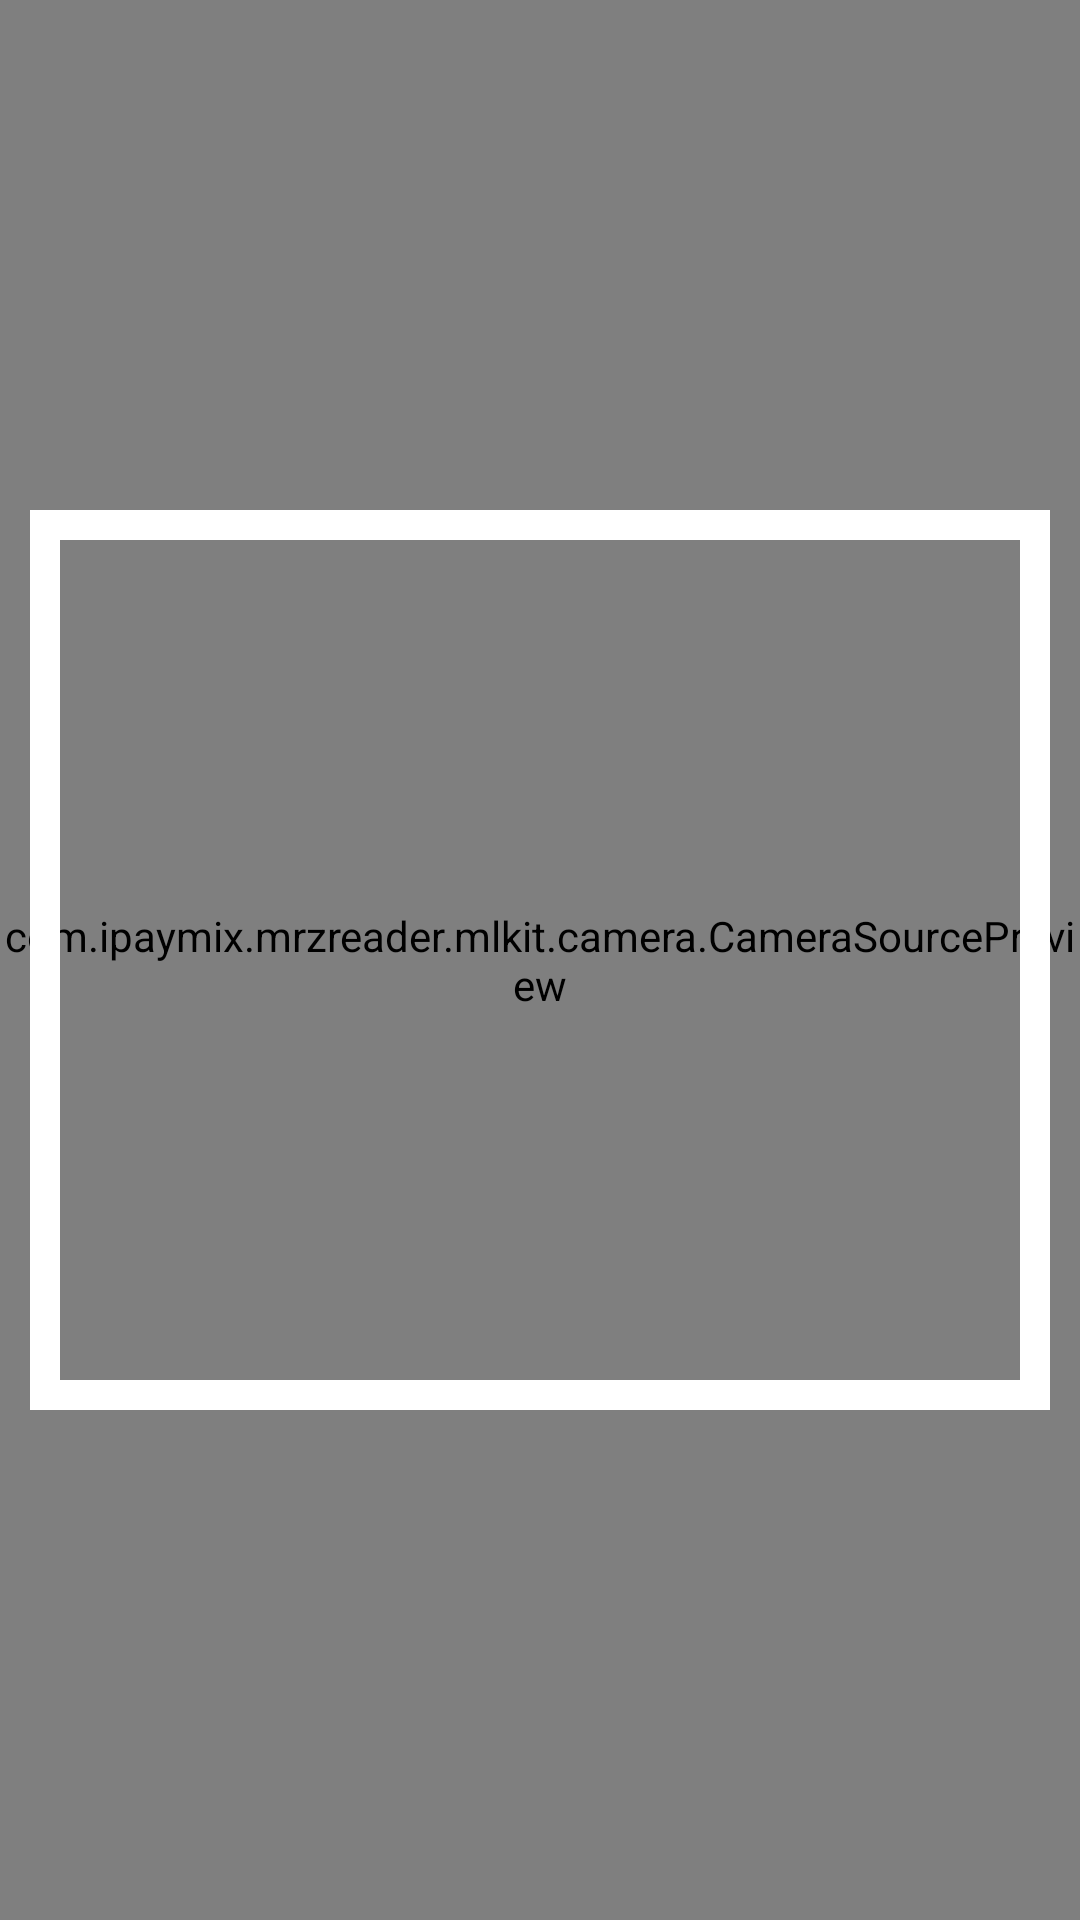

Produce the Android XML layout that renders to this screen, including the resource entries it uses.
<!-- AndroidManifest.xml: fallback theme Theme.MaterialComponents.DayNight.NoActionBar -->
<!-- res/layout/mrz_reader_activity.xml -->
<?xml version="1.0" encoding="utf-8"?>
<RelativeLayout
    xmlns:android="http://schemas.android.com/apk/res/android"
    android:layout_width="match_parent"
    android:layout_height="match_parent"
    xmlns:tools="http://schemas.android.com/tools"
    xmlns:app="http://schemas.android.com/apk/res-auto"
    tools:context=".mlkit.ui.CaptureActivity">

    <com.ipaymix.mrzreader.mlkit.camera.CameraSourcePreview
        android:id="@+id/camera_source_preview"
        android:layout_width="match_parent"
        android:layout_height="match_parent"
      >

        <com.ipaymix.mrzreader.mlkit.other.GraphicOverlay
            android:id="@+id/graphics_overlay"
            android:layout_width="500dp"
            android:layout_height="320dp" />

    </com.ipaymix.mrzreader.mlkit.camera.CameraSourcePreview>

    <View
        android:layout_marginStart="10dp"
        android:id="@+id/view_finder"
        android:layout_marginEnd="10dp"
        android:layout_width="match_parent"
        android:layout_height="300dp"
       android:layout_centerInParent="true"
        android:background="@drawable/border_background" />

    <ImageView
        android:layout_width="wrap_content"
        android:layout_height="wrap_content"
        android:id="@+id/testImage"
        />


</RelativeLayout>
<!-- resources referenced by this layout -->
<resources>
  <!-- drawable border_background (drawable) -->
  <?xml version="1.0" encoding="utf-8"?>
  <shape xmlns:android="http://schemas.android.com/apk/res/android"
      android:shape="rectangle">
      <stroke android:width="10dp" android:color="@android:color/white" />
  </shape>
</resources>
